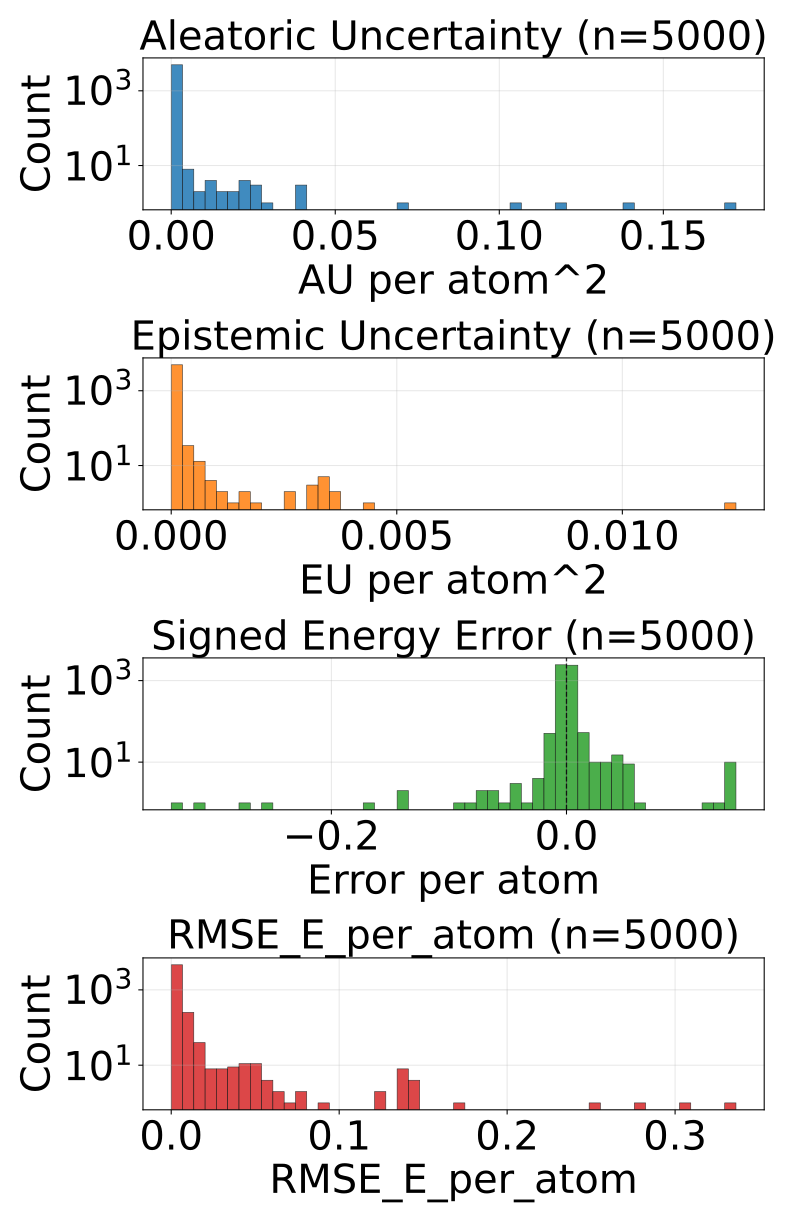

The data file committed next to this chart (first rows):
config_index, num_atoms, ref_energy, pred_energy, error, sq_error, rmse_e_atom, aleatoric_var, epistemic_var, total_var
0, 20.0, -525.7, -525.7, 0.001404, 1.9706785678863525e-06, 0.001404, 2.568281524872873e-05, 4.135631115786964e-06, 2.9818445909768343e-05
1, 20.0, -525.9, -525.9, 0.0006104, 3.725290298461914e-07, 0.0006104, 9.183901056530885e-06, 7.638707870682993e-07, 9.947772014129441e-06
2, 20.0, -525.8, -525.8, 0.001465, 2.1457672119140625e-06, 0.001465, 3.6704903322970495e-05, 2.6302411697542993e-06, 3.933514381060377e-05
3, 20.0, -525.9, -525.9, 0.00177, 3.1329691410064697e-06, 0.00177, 1.5823423382244073e-05, 2.9062853172945324e-06, 1.8729708244791254e-05
4, 20.0, -525.8, -525.8, 0.003845, 1.4785677194595337e-05, 0.003845, 6.277761713135988e-05, 3.8025900721549988e-06, 6.658020720351487e-05
5, 22.0, -613.3, -613.3, 0.00415, 1.722574234008789e-05, 0.00415, 1.6765972759458236e-05, 5.619600415229797e-06, 2.2385573174688034e-05
6, 22.0, -613.2, -613.2, 0.001587, 2.518296241760254e-06, 0.001587, 3.3939762943191454e-05, 2.2494979930343106e-05, 5.643474287353456e-05
7, 22.0, -613.1, -613.1, -0.0009766, 9.5367431640625e-07, 0.0009766, 3.021429256477859e-05, 1.9338354832143523e-05, 4.955264739692211e-05
8, 22.0, -613, -613, -0.002075, 4.306435585021973e-06, 0.002075, 3.832998845609836e-05, 1.0389648195996415e-05, 4.871963756158948e-05
9, 22.0, -613.4, -613.4, 0.001343, 1.8030405044555664e-06, 0.001343, 1.1235676538490225e-05, 2.0409001990628894e-06, 1.3276576282805763e-05
10, 22.0, -613.3, -613.3, -0.00177, 3.1329691410064697e-06, 0.00177, 1.6976360711851157e-05, 3.614090474002296e-06, 2.0590450731106102e-05
11, 23.0, -675.7, -675.7, -0.001221, 1.4901161193847656e-06, 0.001221, 9.839459380600601e-06, 3.1260774449037854e-06, 1.2965536370757036e-05
12, 24.0, -732.6, -732.6, 0.003235, 1.0464340448379517e-05, 0.003235, 1.831309600675013e-05, 2.9552727482951013e-06, 2.1268368072924204e-05
13, 24.0, -732.6, -732.6, 0.002136, 4.563480615615845e-06, 0.002136, 1.2538041119114496e-05, 4.651956260204315e-06, 1.718999737931881e-05
14, 21.0, -598.1, -598.1, 0.0001221, 1.4901161193847656e-08, 0.0001221, 4.519206049735658e-05, 7.691234714002348e-06, 5.288329703034833e-05
15, 21.0, -598, -598, -0.0009766, 9.5367431640625e-07, 0.0009766, 3.286613355157897e-05, 1.0122917956323363e-05, 4.298904968891293e-05
16, 22.0, -663.9, -663.9, -0.001099, 1.2069940567016602e-06, 0.001099, 1.825923209253233e-05, 3.7416816667246167e-06, 2.2000913304509595e-05
17, 22.0, -664, -664, -6.103515625e-05, 3.725290298461914e-09, 6.103515625e-05, 1.1137014553241897e-05, 1.8572434328234522e-06, 1.2994258213439025e-05
18, 23.0, -724.1, -724.1, 0.0009155, 8.381903171539307e-07, 0.0009155, 1.5502291716984473e-05, 2.432242126815254e-06, 1.7934533389052376e-05
19, 24.0, -671.4, -671.4, 0.001099, 1.2069940567016602e-06, 0.001099, 9.828129805100616e-06, 9.989365707951947e-07, 1.0827066034835298e-05
20, 24.0, -671.4, -671.4, 0.00531, 2.8196722269058228e-05, 0.00531, 7.245201413752511e-05, 1.7554126316099428e-05, 9.000614227261394e-05
21, 25.0, -681.6, -681.6, 0.0009766, 9.5367431640625e-07, 0.0009766, 1.7394590031472035e-05, 5.542114195122849e-06, 2.2936703317100182e-05
22, 25.0, -622.9, -622.9, -0.001038, 1.0766088962554932e-06, 0.001038, 1.0538157766859513e-05, 2.421252474960056e-06, 1.2959410014445893e-05
23, 25.0, -622.9, -622.9, 0.0001831, 3.3527612686157227e-08, 0.0001831, 1.000199972622795e-05, 3.3030287340807263e-06, 1.3305028915056027e-05
24, 26.0, -677.7, -677.7, 0.0002441, 5.960464477539063e-08, 0.0002441, 1.068227538780775e-05, 2.140738160960609e-06, 1.2823013094021007e-05
25, 26.0, -634.6, -634.6, -0.0001221, 1.4901161193847656e-08, 0.0001221, 1.9040453480556607e-05, 1.6798823708086275e-05, 3.5839279007632285e-05
26, 24.0, -609.8, -609.8, 0.004211, 1.7736107110977173e-05, 0.004211, 3.3209209505002946e-05, 7.4533745646476746e-06, 4.066258406965062e-05
27, 24.0, -609.9, -609.9, 0.006653, 4.4260174036026e-05, 0.006653, 6.321912223938853e-05, 8.804723620414734e-06, 7.202384585980326e-05
28, 25.0, -667.2, -667.2, -0.003601, 1.2967735528945923e-05, 0.003601, 2.5017730877152644e-05, 1.5883706510066986e-05, 4.0901439206209034e-05
29, 25.0, -667.5, -667.5, -0.001404, 1.9706785678863525e-06, 0.001404, 1.0645370821293909e-05, 2.3283064365386963e-06, 1.2973677257832605e-05
30, 24.0, -502.3, -502.3, 9.1552734375e-05, 8.381903171539307e-09, 9.1552734375e-05, 8.980683560366742e-06, 2.2619963147008093e-06, 1.1242679647693876e-05
31, 26.0, -578, -578, 0.001038, 1.0766088962554932e-06, 0.001038, 2.6714831619756296e-05, 9.333528396382462e-06, 3.604836092563346e-05
32, 26.0, -578, -578, -0.001831, 3.3527612686157227e-06, 0.001831, 2.391582529526204e-05, 5.624815912597114e-06, 2.9540640753111802e-05
33, 27.0, -632.2, -632.2, 0.001221, 1.4901161193847656e-06, 0.001221, 2.9484062906703912e-05, 6.7172572926210705e-06, 3.620131974457763e-05
34, 27.0, -632.5, -632.5, -0.0003662, 1.341104507446289e-07, 0.0003662, 1.2287527169974055e-05, 3.2398850180470617e-06, 1.552741196064744e-05
35, 26.0, -521.5, -521.5, -0.003235, 1.0464340448379517e-05, 0.003235, 1.3257772479846608e-05, 3.6817043564951746e-06, 1.6939477063715458e-05
36, 27.0, -577.9, -577.9, 0.0003662, 1.341104507446289e-07, 0.0003662, 1.0723342711571604e-05, 2.565234808571404e-06, 1.3288577974890359e-05
37, 27.0, -577.9, -577.9, 0.0001831, 3.3527612686157227e-08, 0.0001831, 1.1630292647168972e-05, 8.39531458041165e-06, 2.0025607227580622e-05
38, 28.0, -630.3, -630.3, -0.002014, 4.056841135025024e-06, 0.002014, 1.7930695321410894e-05, 1.5164167052716948e-05, 3.309486055513844e-05
39, 28.0, -630.3, -630.3, -0.0001221, 1.4901161193847656e-08, 0.0001221, 1.1839791113743559e-05, 3.616697995312279e-06, 1.545648956380319e-05
40, 28.0, -590.6, -590.6, 0.0009766, 9.5367431640625e-07, 0.0009766, 1.12585430542822e-05, 2.7939677238464355e-06, 1.4052510778128635e-05
41, 33.0, -811.2, -811.1, 0.00293, 8.58306884765625e-06, 0.00293, 1.8337666915613227e-05, 4.240311682224274e-06, 2.25779785978375e-05
42, 33.0, -811.1, -811.1, 0.004333, 1.877918839454651e-05, 0.004333, 1.9223996787332e-05, 1.072324812412262e-05, 2.9947244911454618e-05
43, 33.0, -811.1, -811.1, 0.001221, 1.4901161193847656e-06, 0.001221, 1.456672907806933e-05, 4.538148459687363e-06, 1.9104878447251394e-05
44, 33.0, -811.1, -811.1, 0.001953, 3.814697265625e-06, 0.001953, 1.1139166417706292e-05, 3.715231969181332e-06, 1.48543986142613e-05
45, 27.0, -619.2, -619.2, 0.0003662, 1.341104507446289e-07, 0.0003662, 8.144370440277271e-06, 3.809481768257683e-06, 1.1953852663282305e-05
46, 26.0, -464.9, -464.9, 0.001923, 3.6964192986488342e-06, 0.001923, 1.8468694179318845e-05, 6.5241010815952905e-06, 2.4992794351419434e-05
47, 28.0, -537.9, -537.9, 0.0003662, 1.341104507446289e-07, 0.0003662, 2.214373671449721e-05, 2.586282789707184e-06, 2.4730019504204392e-05
48, 26.0, -408.3, -408.3, 0.0007629, 5.820766091346741e-07, 0.0007629, 1.904935015772935e-05, 3.843754711851943e-06, 2.2893105779075995e-05
49, 26.0, -408.3, -408.3, -0.001709, 2.9206275939941406e-06, 0.001709, 1.6979283827822655e-05, 2.2732651814294513e-06, 1.9252549463999458e-05
50, 31.0, -636.5, -636.5, 0.001648, 2.7157366275787354e-06, 0.001648, 1.069027348421514e-05, 3.142841251246864e-06, 1.3833114280714653e-05
51, 31.0, -636.4, -636.4, -0.001831, 3.3527612686157227e-06, 0.001831, 2.2055994122638367e-05, 6.041117103450233e-06, 2.809711077134125e-05
52, 33.0, -721.9, -721.9, -0.0006104, 3.725290298461914e-07, 0.0006104, 1.4827389350102749e-05, 4.041195097670425e-06, 1.8868584447773173e-05
53, 33.0, -721.9, -721.9, 0.00116, 1.344829797744751e-06, 0.00116, 1.0748348358902149e-05, 6.267056051001418e-06, 1.701540531939827e-05
54, 33.0, -721.9, -721.9, -0.0002441, 5.960464477539063e-08, 0.0002441, 9.672092346590944e-06, 2.878718078136444e-06, 1.2550810424727388e-05
55, 35.0, -797.5, -797.5, -0.001526, 2.3283064365386963e-06, 0.001526, 1.118771433539223e-05, 6.385334017977584e-06, 1.7573049262864515e-05
56, 35.0, -797.6, -797.6, -0.001221, 1.4901161193847656e-06, 0.001221, 1.0561592716840096e-05, 6.506405952677596e-06, 1.7067999579012394e-05
57, 35.0, -797.5, -797.5, -0.0007935, 6.295740604400635e-07, 0.0007935, 1.0271376595483162e-05, 2.1656974240613636e-06, 1.2437074474291876e-05
58, 35.0, -797.5, -797.5, 0.0007324, 5.364418029785156e-07, 0.0007324, 1.9965844330727123e-05, 1.1326558706059586e-05, 3.129240212729201e-05
59, 35.0, -797.5, -797.5, 0.001465, 2.1457672119140625e-06, 0.001465, 1.2045494258927647e-05, 4.3589620872808155e-06, 1.640445589146111e-05
... 4,940 more rows
